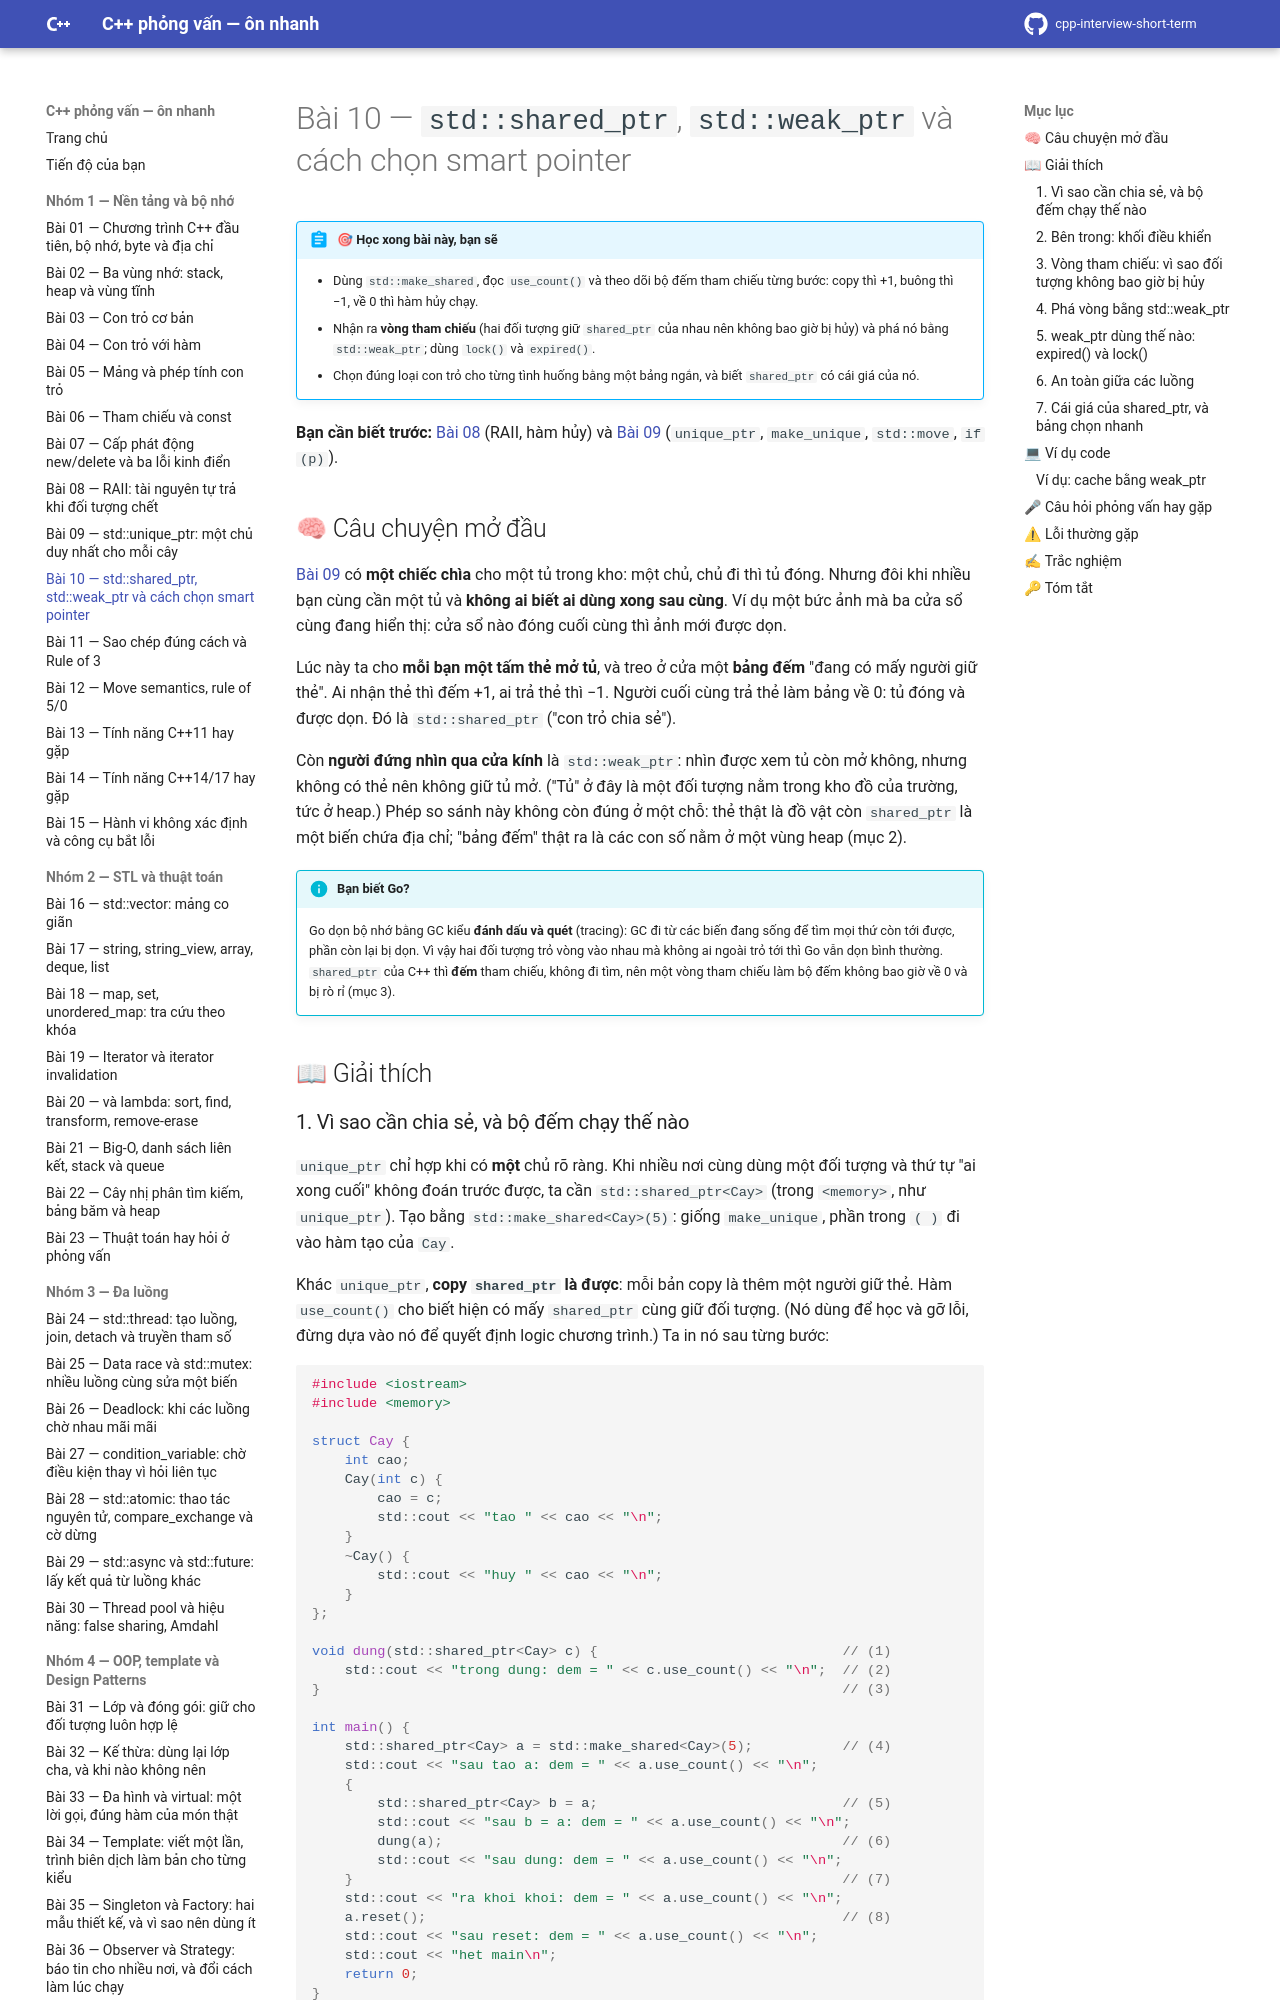

repository: hungnguyen010518/cpp-interview-short-term · page: nhom-1-nen-tang-bo-nho/10-shared-ptr-weak-ptr/index.html · generator: mkdocs

# Bài 10 — `std::shared_ptr`, `std::weak_ptr` và cách chọn smart pointer

!!! abstract "🎯 Học xong bài này, bạn sẽ"
    - Dùng `std::make_shared`, đọc `use_count()` và theo dõi bộ đếm tham chiếu từng bước: copy thì +1, buông thì −1, về 0 thì hàm hủy chạy.
    - Nhận ra **vòng tham chiếu** (hai đối tượng giữ `shared_ptr` của nhau nên không bao giờ bị hủy) và phá nó bằng `std::weak_ptr`; dùng `lock()` và `expired()`.
    - Chọn đúng loại con trỏ cho từng tình huống bằng một bảng ngắn, và biết `shared_ptr` có cái giá của nó.

**Bạn cần biết trước:** [Bài 08](08-raii.md) (RAII, hàm hủy) và [Bài 09](09-unique-ptr.md) (`unique_ptr`, `make_unique`, `std::move`, `if (p)`).

## 🧠 Câu chuyện mở đầu

[Bài 09](09-unique-ptr.md) có **một chiếc chìa** cho một tủ trong kho: một chủ, chủ đi thì tủ đóng. Nhưng đôi khi nhiều bạn cùng cần một tủ và **không ai biết ai dùng xong sau cùng**. Ví dụ một bức ảnh mà ba cửa sổ cùng đang hiển thị: cửa sổ nào đóng cuối cùng thì ảnh mới được dọn.

Lúc này ta cho **mỗi bạn một tấm thẻ mở tủ**, và treo ở cửa một **bảng đếm** "đang có mấy người giữ thẻ". Ai nhận thẻ thì đếm +1, ai trả thẻ thì −1. Người cuối cùng trả thẻ làm bảng về 0: tủ đóng và được dọn. Đó là `std::shared_ptr` ("con trỏ chia sẻ").

Còn **người đứng nhìn qua cửa kính** là `std::weak_ptr`: nhìn được xem tủ còn mở không, nhưng không có thẻ nên không giữ tủ mở. ("Tủ" ở đây là một đối tượng nằm trong kho đồ của trường, tức ở heap.) Phép so sánh này không còn đúng ở một chỗ: thẻ thật là đồ vật còn `shared_ptr` là một biến chứa địa chỉ; "bảng đếm" thật ra là các con số nằm ở một vùng heap (mục 2).

!!! info "Bạn biết Go?"
    Go dọn bộ nhớ bằng GC kiểu **đánh dấu và quét** (tracing): GC đi từ các biến đang sống để tìm mọi thứ còn tới được, phần còn lại bị dọn. Vì vậy hai đối tượng trỏ vòng vào nhau mà không ai ngoài trỏ tới thì Go vẫn dọn bình thường. `shared_ptr` của C++ thì **đếm** tham chiếu, không đi tìm, nên một vòng tham chiếu làm bộ đếm không bao giờ về 0 và bị rò rỉ (mục 3).

## 📖 Giải thích
